Image classification data set "Crop_Data" (star6973/unmanned-payment-system on GitHub). Class labels (22): ID gum, buttering, choco pie, cidar, coke, couque coffee, couque white, diget choco, diget original, gumi gumi, homerun ball, jjolbyung noodle, jjolbyung original, juicy fresh, samdasu, spearmint, squid peanut, toreta, tuna, vita 500, welchs, zec.

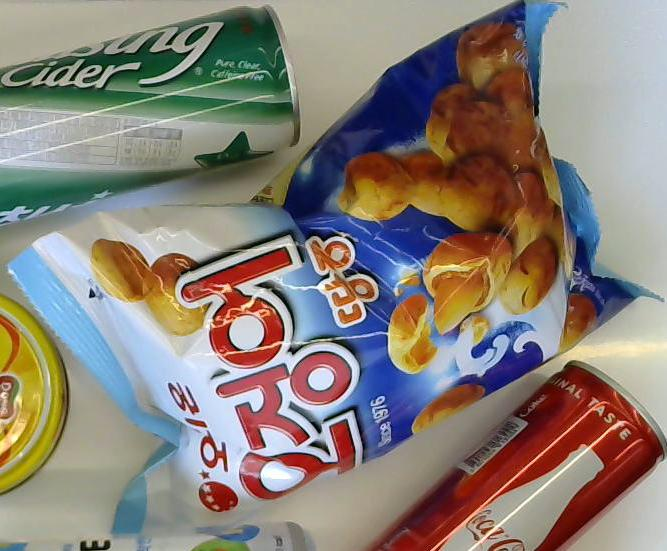
Label: squid peanut

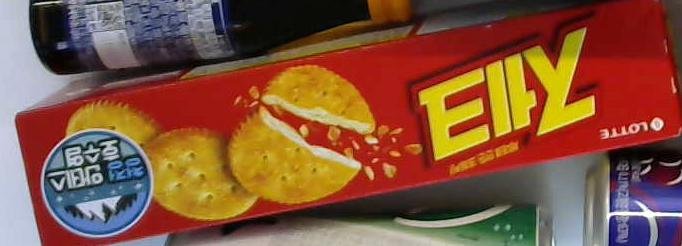
Label: zec

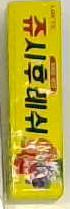
Label: juicy fresh

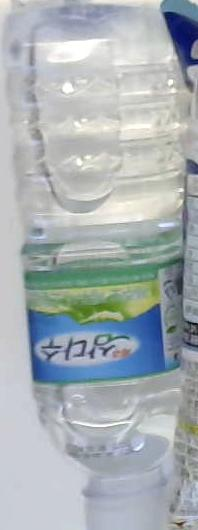
Label: samdasu

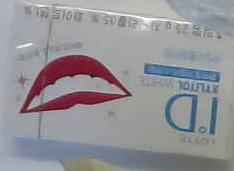
Label: ID gum

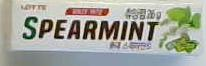
Label: spearmint
